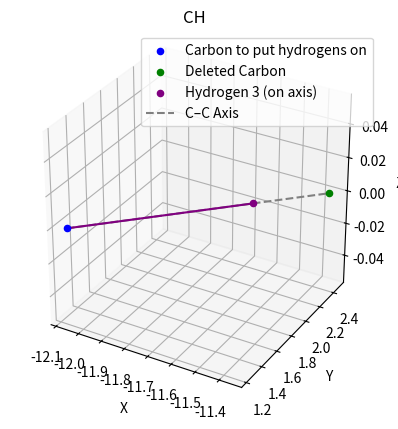

The script that saved this image:
import numpy as np
import matplotlib.pyplot as plt
from mpl_toolkits.mplot3d import Axes3D

# ---- Input: C–C axis ----
A = np.array([-12.07,  1.229756,  0.0])  # Central carbon (e.g., in CH3)
B = np.array([-11.36,  2.459512,  0.0])  # Defines direction (C–C axis)

# ---- Parameters ----
bond_length = 1      # C–H bond length (Å)
bond_angle = 109.5        # H–C–H angle (degrees)
theta_deg = bond_angle / 2
theta_rad = np.radians(theta_deg)

# ---- Unit vector along A→B ----
direction = B - A
unit_dir = direction / np.linalg.norm(direction)

# ---- Base point at bond_length along axis ----
P_base = A + bond_length * unit_dir

# ---- Perpendicular direction for symmetry ----
if not np.allclose(unit_dir, [0, 0, 1]):
    arbitrary = np.array([0, 1, 0])
else:
    arbitrary = np.array([1, 0, 0])

perp_vec = np.cross(unit_dir, arbitrary)
perp_unit = perp_vec / np.linalg.norm(perp_vec)

# ---- Offset for angled hydrogens ----
offset = bond_length * np.tan(theta_rad)

# ---- Hydrogen positions ----
H1 = P_base + offset * perp_unit  # angled up
H2 = P_base - offset * perp_unit  # angled down
H3 = P_base                       # on-axis

# ---- Print coordinates ----
print("Hydrogen 1 (angled +θ):", H1)
print("Hydrogen 2 (angled -θ):", H2)
print("Hydrogen 3 (on axis):   ", H3)

# ---- Plotting ----
fig = plt.figure()
ax = fig.add_subplot(111, projection='3d')

# Plot atoms
ax.scatter(*A, color='blue', label='Carbon to put hydrogens on')
ax.scatter(*B, color='green', label='Deleted Carbon')
# ax.scatter(*H1, color='red', label='Hydrogen 1 (angled)')
# ax.scatter(*H2, color='orange', label='Hydrogen 2 (angled)')
ax.scatter(*H3, color='purple', label='Hydrogen 3 (on axis)')

# Plot bonds
ax.plot(*np.column_stack((A, B)), '--', color='gray', label='C–C Axis')
# ax.plot(*np.column_stack((A, H1)), '-', color='red')
# ax.plot(*np.column_stack((A, H2)), '-', color='orange')
ax.plot(*np.column_stack((A, H3)), '-', color='purple')

# Labels and styling
ax.set_xlabel('X')
ax.set_ylabel('Y')
ax.set_zlabel('Z')
ax.set_title('CH')
ax.legend()
ax.set_box_aspect([1, 1, 1])
plt.show()
